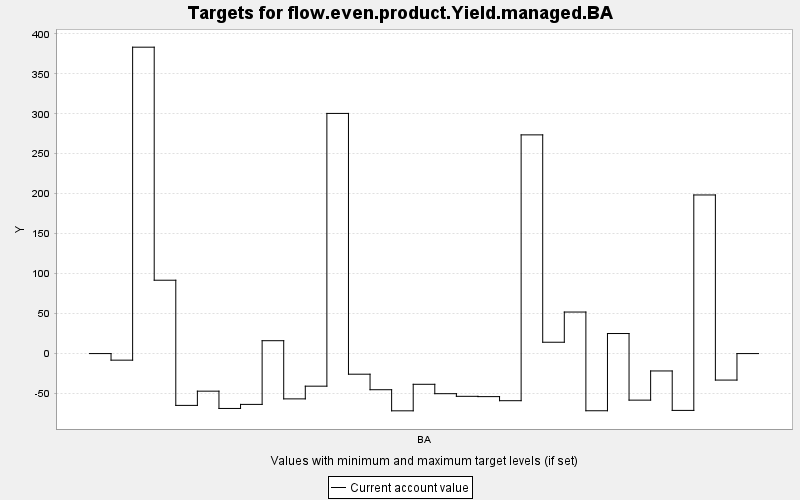

Source data for this figure (header and first rows):
TARGET, PERIOD, YEAR, PERIODWIDTH, MINIMUM, MAXIMUM, MINWEIGHT, MAXWEIGHT, CURRENT, SUMMARY
flow.even.product.Yield.managed.BA, 0, 0, 10.0, 0.0, 10000, 1.0, 1.0, 0.0, 0.0
flow.even.product.Yield.managed.BA, 1, 10, 10.0, 0.0, 10000, 1.0, 1.0, -8.231, 0.0
flow.even.product.Yield.managed.BA, 2, 20, 10.0, 0.0, 10000, 1.0, 1.0, 383.3, 0.0
flow.even.product.Yield.managed.BA, 3, 30, 10.0, 0.0, 10000, 1.0, 1.0, 91.77, 0.0
flow.even.product.Yield.managed.BA, 4, 40, 10.0, 0.0, 10000, 1.0, 1.0, -64.82, 0.0
flow.even.product.Yield.managed.BA, 5, 50, 10.0, 0.0, 10000, 1.0, 1.0, -47.02, 0.0
flow.even.product.Yield.managed.BA, 6, 60, 10.0, 0.0, 10000, 1.0, 1.0, -68.65, 0.0
flow.even.product.Yield.managed.BA, 7, 70, 10.0, 0.0, 10000, 1.0, 1.0, -63.57, 0.0
flow.even.product.Yield.managed.BA, 8, 80, 10.0, 0.0, 10000, 1.0, 1.0, 16.11, 0.0
flow.even.product.Yield.managed.BA, 9, 90, 10.0, 0.0, 10000, 1.0, 1.0, -56.67, 0.0
flow.even.product.Yield.managed.BA, 10, 100, 10.0, 0.0, 10000, 1.0, 1.0, -40.78, 0.0
flow.even.product.Yield.managed.BA, 11, 110, 10.0, 0.0, 10000, 1.0, 1.0, 300.4, 0.0
flow.even.product.Yield.managed.BA, 12, 120, 10.0, 0.0, 10000, 1.0, 1.0, -25.8, 0.0
flow.even.product.Yield.managed.BA, 13, 130, 10.0, 0.0, 10000, 1.0, 1.0, -45.21, 0.0
flow.even.product.Yield.managed.BA, 14, 140, 10.0, 0.0, 10000, 1.0, 1.0, -71.61, 0.0
flow.even.product.Yield.managed.BA, 15, 150, 10.0, 0.0, 10000, 1.0, 1.0, -38.42, 0.0
flow.even.product.Yield.managed.BA, 16, 160, 10.0, 0.0, 10000, 1.0, 1.0, -50.17, 0.0
flow.even.product.Yield.managed.BA, 17, 170, 10.0, 0.0, 10000, 1.0, 1.0, -53.47, 0.0
flow.even.product.Yield.managed.BA, 18, 180, 10.0, 0.0, 10000, 1.0, 1.0, -53.84, 0.0
flow.even.product.Yield.managed.BA, 19, 190, 10.0, 0.0, 10000, 1.0, 1.0, -58.94, 0.0
flow.even.product.Yield.managed.BA, 20, 200, 10.0, 0.0, 10000, 1.0, 1.0, 273.6, 0.0
flow.even.product.Yield.managed.BA, 21, 210, 10.0, 0.0, 10000, 1.0, 1.0, 14.18, 0.0
flow.even.product.Yield.managed.BA, 22, 220, 10.0, 0.0, 10000, 1.0, 1.0, 51.96, 0.0
flow.even.product.Yield.managed.BA, 23, 230, 10.0, 0.0, 10000, 1.0, 1.0, -71.52, 0.0
flow.even.product.Yield.managed.BA, 24, 240, 10.0, 0.0, 10000, 1.0, 1.0, 25.08, 0.0
flow.even.product.Yield.managed.BA, 25, 250, 10.0, 0.0, 10000, 1.0, 1.0, -58.24, 0.0
flow.even.product.Yield.managed.BA, 26, 260, 10.0, 0.0, 10000, 1.0, 1.0, -21.74, 0.0
flow.even.product.Yield.managed.BA, 27, 270, 10.0, 0.0, 10000, 1.0, 1.0, -71.08, 0.0
flow.even.product.Yield.managed.BA, 28, 280, 10.0, 0.0, 10000, 1.0, 1.0, 198.4, 0.0
flow.even.product.Yield.managed.BA, 29, 290, 10.0, 0.0, 10000, 1.0, 1.0, -33.15, 0.0
flow.even.product.Yield.managed.BA, 30, 300, 10.0, 0.0, 10000, 1.0, 1.0, 0.0, 0.0
